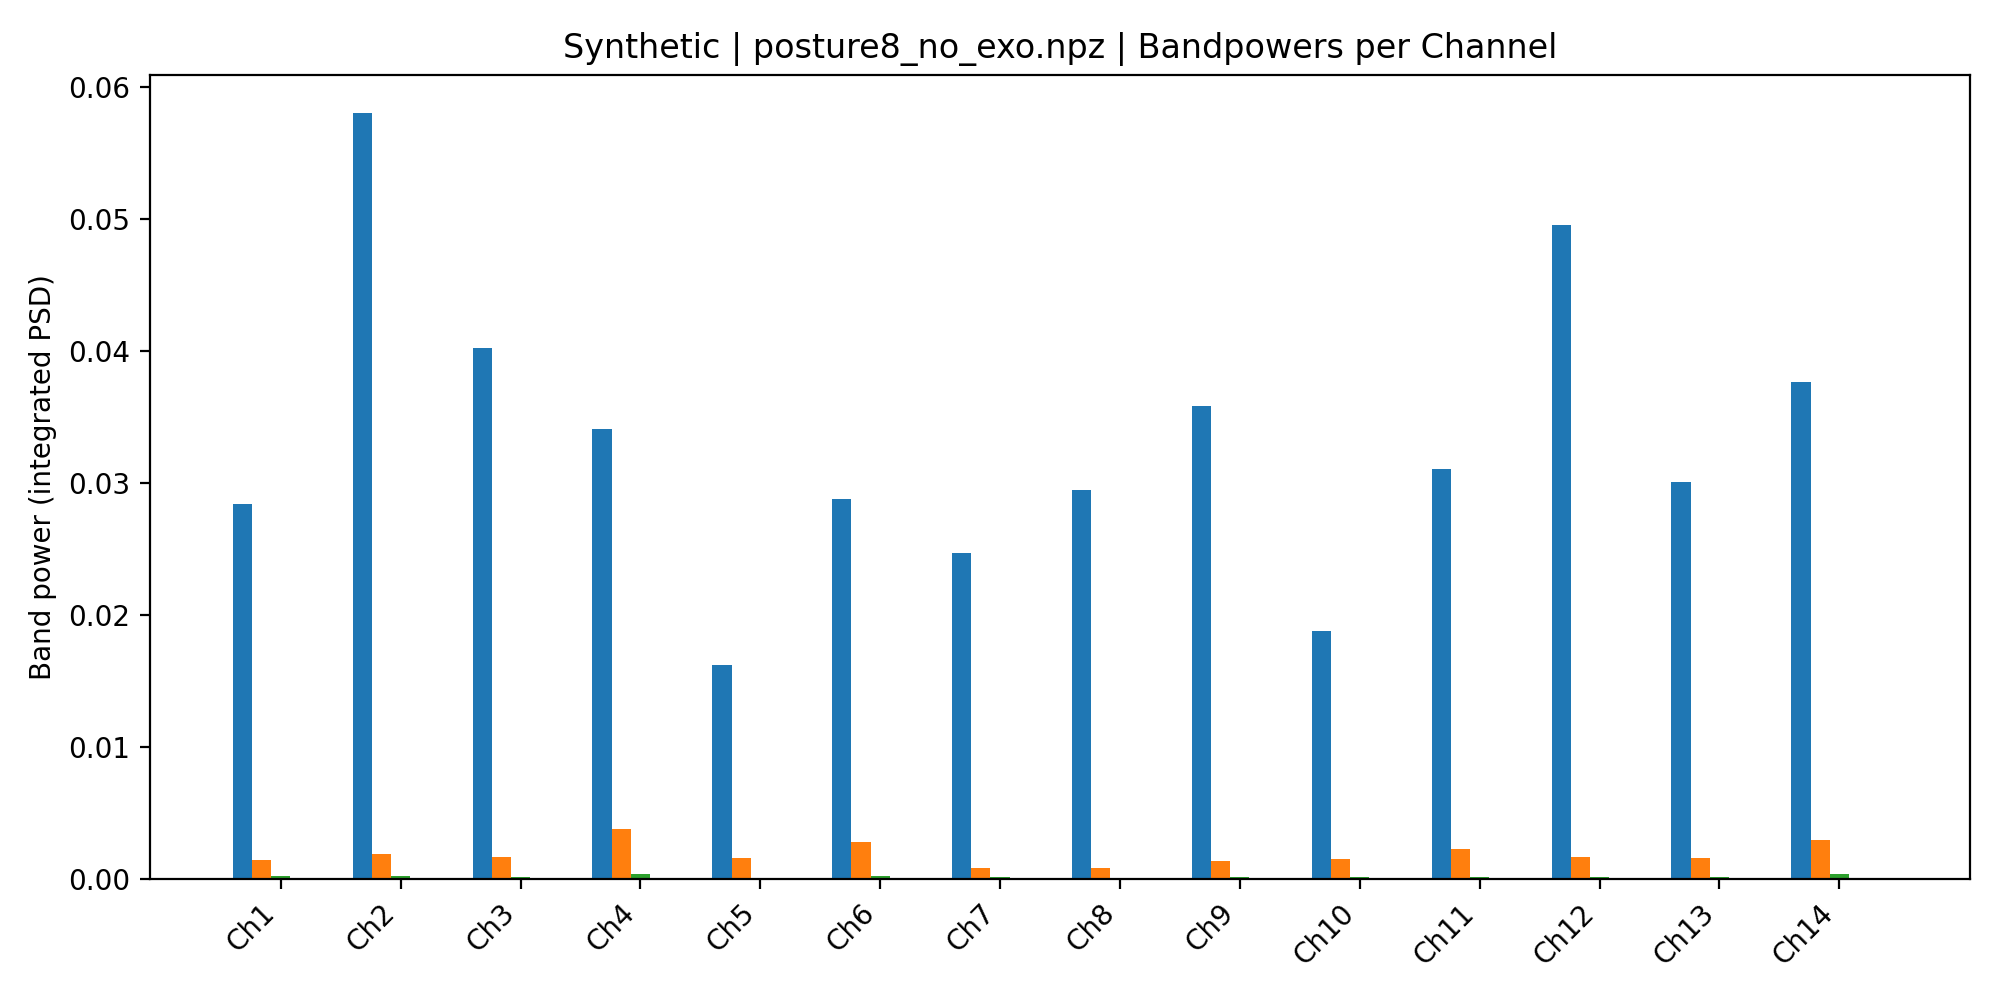

Values plotted in this chart, from the file beside it:
, Delta, Theta, Alpha, Beta, Gamma
Ch1, 0.02841, 0.001468, 0.0002573, 7.320432706592328e-05, 1.2281147512283042e-06
Ch2, 0.05805, 0.00192, 0.0002342, 5.799949073548305e-05, 1.9374467044031007e-06
Ch3, 0.04028, 0.001716, 0.0001642, 4.1648980058539564e-05, 1.3730214476481706e-06
Ch4, 0.03409, 0.003851, 0.0004355, 6.328159122404031e-05, 3.263086227889289e-06
Ch5, 0.01625, 0.001639, 0.0001231, 2.142281567785176e-05, 1.0111894290787404e-06
Ch6, 0.02884, 0.002856, 0.0002803, 5.353648549544232e-05, 1.3019220617138672e-06
Ch7, 0.02476, 0.0008773, 0.00017, 3.425364023712518e-05, 7.50717765285458e-07
Ch8, 0.02947, 0.000905, 0.0001468, 1.6503727451322447e-05, 8.777271425230992e-07
Ch9, 0.03584, 0.001418, 0.0002078, 3.6540468734358456e-05, 8.605976340447796e-07
Ch10, 0.01881, 0.001514, 0.0001559, 2.2366255464589813e-05, 5.152593836044161e-07
Ch11, 0.03106, 0.002304, 0.0001857, 4.6572990569870854e-05, 1.057724801967197e-06
Ch12, 0.04956, 0.001691, 0.0001937, 2.9654936639644802e-05, 1.3021220048869964e-06
Ch13, 0.03009, 0.001654, 0.0001748, 4.024951864778359e-05, 8.277997700645301e-07
Ch14, 0.03771, 0.002967, 0.0003931, 9.082956177053347e-05, 1.9666733095391464e-06
